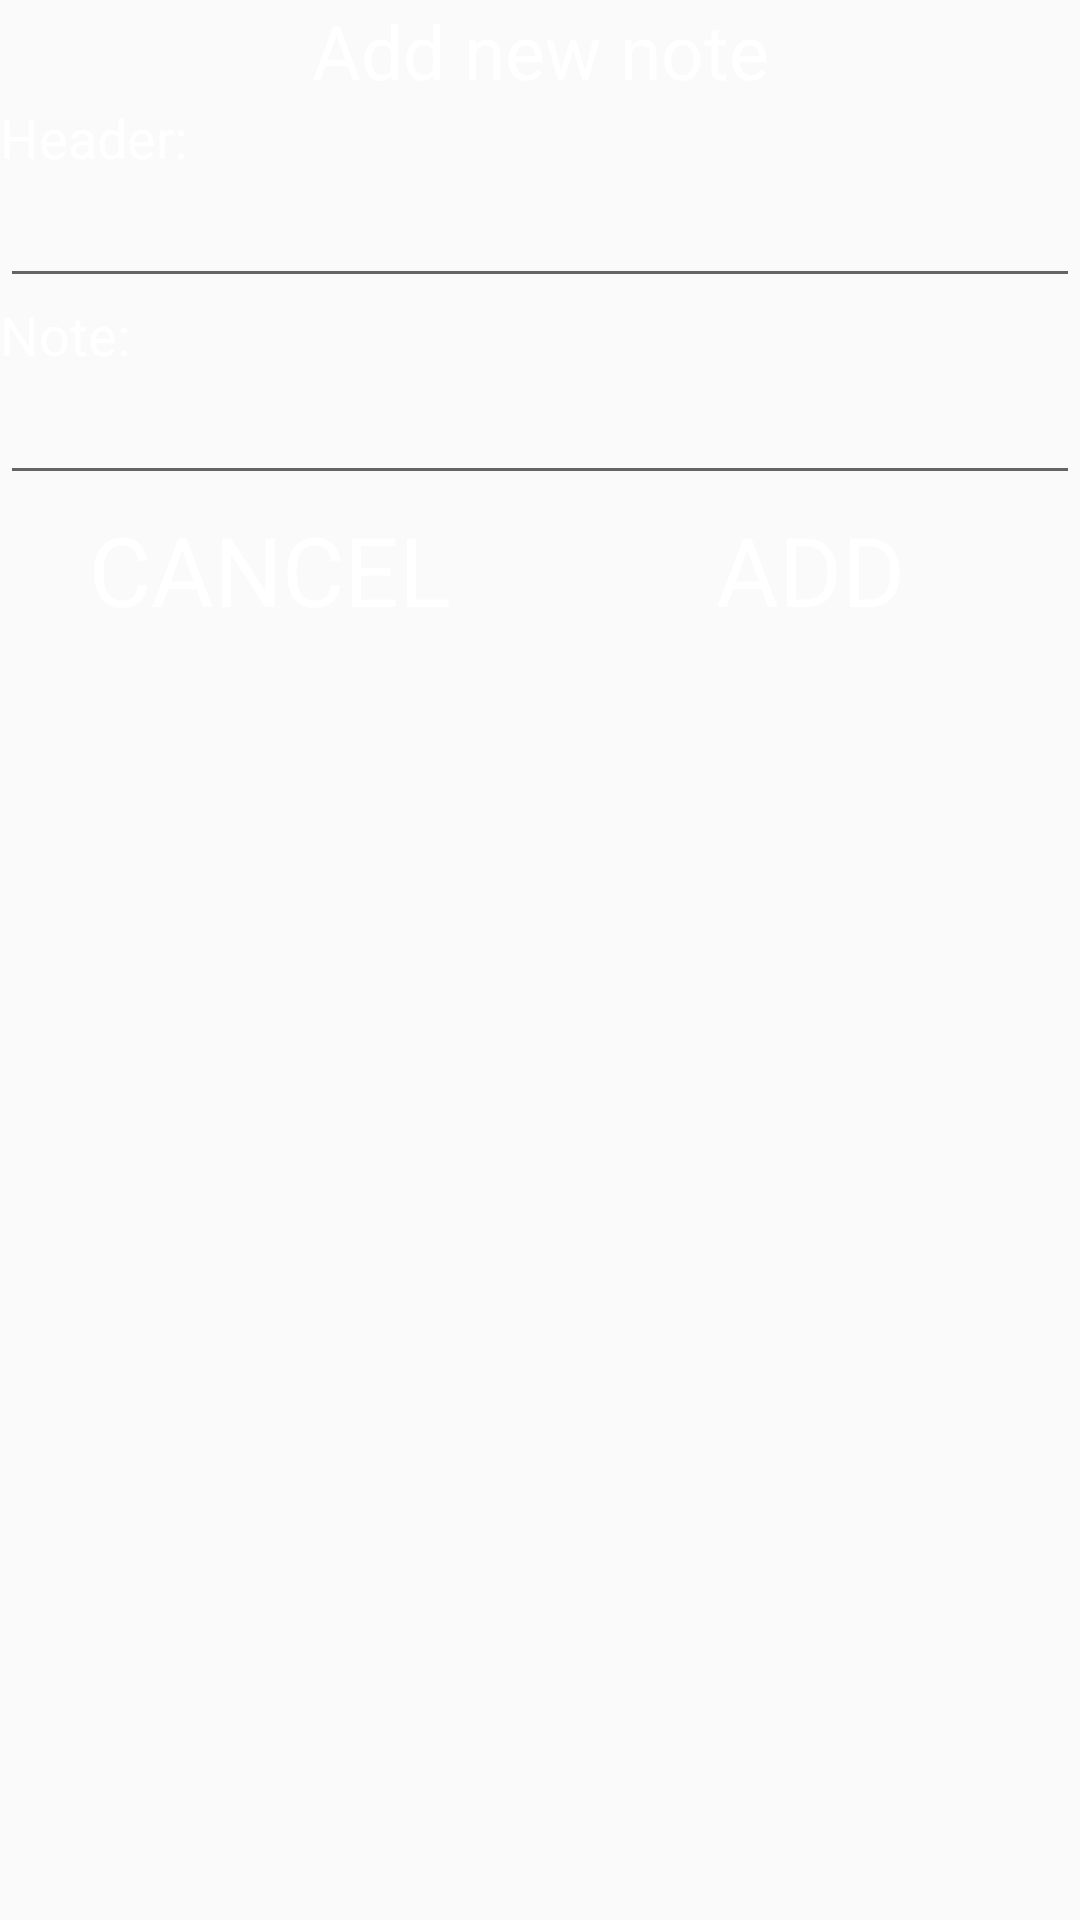

Produce the Android XML layout that renders to this screen, including the resource entries it uses.
<!-- AndroidManifest.xml: application theme AppTheme -->
<!-- res/layout/window_note_add.xml -->
<?xml version="1.0" encoding="utf-8"?>
<LinearLayout
	xmlns:android="http://schemas.android.com/apk/res/android"
	android:orientation="vertical"
	android:layout_width="match_parent"
	android:layout_height="match_parent"
	android:id="@+id/add_note_window">

	<TextView style="@style/WindowHeader"
		android:layout_width="match_parent"
		android:layout_height="wrap_content"
		android:text="Add new note" />

	<TextView style="@style/BasicText"
		android:layout_width="match_parent"
		android:layout_height="wrap_content"
		android:text="Header:"/>

	<EditText style="@style/BasicText"
		android:id="@+id/inputNoteHeader"
		android:layout_width="match_parent"
		android:layout_height="wrap_content"/>

	<TextView style="@style/BasicText"
		android:layout_width="match_parent"
		android:layout_height="wrap_content"
		android:text="Note:" />

	<EditText style="@style/BasicText"
		android:id="@+id/inputNoteContent"
		android:layout_width="match_parent"
		android:layout_height="wrap_content"/>

	<LinearLayout
		android:layout_width="match_parent"
		android:layout_height="wrap_content"
		android:orientation="horizontal">

		<Button style="@style/BasicButton"
			android:id="@+id/cancelAddNote"
			android:layout_weight="50"
			android:layout_width="0dp"
			android:layout_height="50dp"
			android:text="CANCEL" />
		<Button style="@style/BasicButton"
			android:id="@+id/confirmAddNote"
			android:layout_weight="50"
			android:layout_width="0dp"
			android:layout_height="50dp"
			android:text="ADD"/>
	</LinearLayout>

</LinearLayout>
<!-- resources referenced by this layout -->
<resources>
  <style name="BasicButton">
          <item name="fontFamily">@font/oxygen</item>
          <item name="android:textSize">32sp</item>
          <item name="android:textColor">@color/colorPrimaryLight</item>
          <item name="android:background">@color/transparency</item>
      </style>
  <style name="BasicText">
          <item name="fontFamily">@font/oxygen</item>
          <item name="android:textSize">18sp</item>
          <item name="android:textColor">@color/colorPrimaryLight</item>
      </style>
  <style name="WindowHeader">
          <item name="fontFamily">@font/oxygen</item>
          <item name="android:textSize">25sp</item>
          <item name="android:textColor">@color/colorPrimaryLight</item>
          <item name="android:gravity">center_horizontal</item>
      </style>
  <style name="AppTheme" parent="Theme.AppCompat.DayNight.NoActionBar">
          <item name="colorPrimary">@color/colorPrimary</item>
          <item name="colorPrimaryDark">@color/colorPrimaryDark</item>
          <item name="colorAccent">@color/colorAccent</item>
      </style>
  <color name="colorPrimaryLight">#FFFFFF</color>
  <color name="transparency">#00000000</color>
  <color name="colorPrimary">@color/black60</color>
  <color name="colorPrimaryDark">@color/black70</color>
  <color name="colorAccent">@color/white100</color>
  <color name="black60">#282828</color>
  <color name="black70">#1E1E1E</color>
  <color name="white100">#FFFFFF</color>
</resources>
